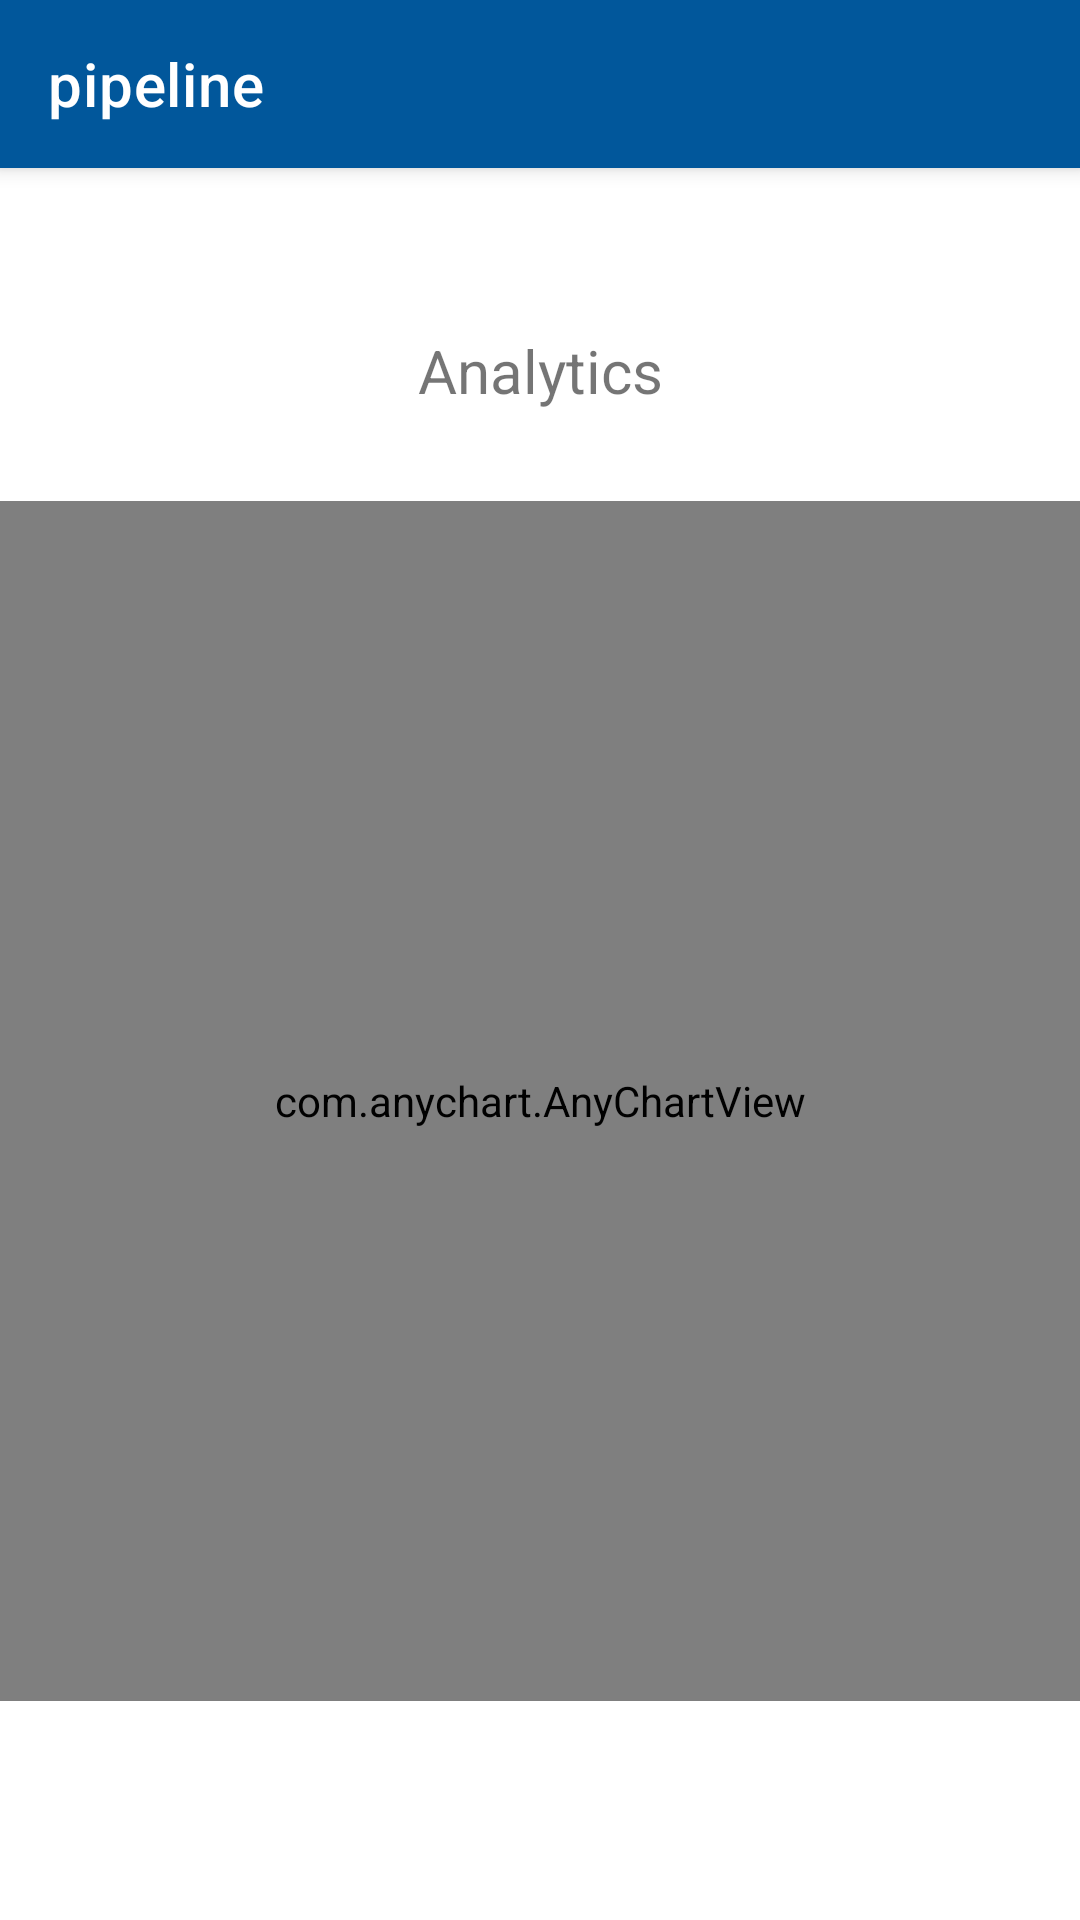

Here is an Android app screen rendered from its layout file. Give the layout XML and the strings, colors and styles it references.
<!-- AndroidManifest.xml: application theme AppTheme -->
<!-- res/layout/activity_analytics.xml -->
<?xml version="1.0" encoding="utf-8"?>
<androidx.drawerlayout.widget.DrawerLayout
    xmlns:android="http://schemas.android.com/apk/res/android"
    xmlns:app="http://schemas.android.com/apk/res-auto"
    xmlns:tools="http://schemas.android.com/tools"
    android:id="@+id/drawer"
    android:layout_width="match_parent"
    android:layout_height="match_parent"
    tools:context=".MainActivity"
    android:fitsSystemWindows="true"
    tools:openDrawer="start"
    >

    <androidx.constraintlayout.widget.ConstraintLayout
        android:layout_width="match_parent"
        android:layout_height="match_parent"
        >

        <androidx.coordinatorlayout.widget.CoordinatorLayout
            android:layout_width="match_parent"
            android:layout_height="match_parent">

            <com.google.android.material.appbar.AppBarLayout
                android:id="@+id/appBarLayout"
                android:layout_width="match_parent"
                android:layout_height="wrap_content">

                <com.google.android.material.appbar.MaterialToolbar
                    android:id="@+id/toolbar"
                    style="@style/Widget.MaterialComponents.Toolbar.Primary"
                    android:layout_width="match_parent"
                    android:layout_height="?attr/actionBarSize"
                    app:layout_anchor="@+id/appBarLayout"
                    app:layout_anchorGravity="center"
                    app:navigationIcon="@drawable/ic_menu_black_24dp"
                    app:title="pipeline" />
            </com.google.android.material.appbar.AppBarLayout>

            <ScrollView
                android:layout_width="match_parent"
                android:layout_height="match_parent"
                android:layout_marginTop="50dp">

                <RelativeLayout
                    android:layout_width="match_parent"
                    android:layout_height="wrap_content"
                    android:orientation="vertical" >

                    <TextView
                        android:id="@+id/analyticsTitleTextView"
                        android:layout_width="wrap_content"
                        android:layout_height="wrap_content"
                        android:layout_marginTop="60dp"
                        android:textAlignment="center"
                        android:text="Analytics"
                        android:textSize="20dp"
                        android:layout_alignParentStart="true"
                        android:layout_alignParentLeft="true"
                        android:layout_alignParentEnd="true"
                        android:layout_alignParentRight="true"/>


                    <com.anychart.AnyChartView
                        android:id="@+id/pieChart"
                        android:layout_width="400dp"
                        android:layout_height="400dp"
                        android:layout_below="@+id/analyticsTitleTextView"
                        android:layout_marginTop="30dp"
                        android:layout_alignParentStart="true"
                        android:layout_alignParentLeft="true"
                        android:layout_alignParentEnd="true"
                        android:layout_alignParentRight="true"
                        />
                </RelativeLayout>
            </ScrollView>
        </androidx.coordinatorlayout.widget.CoordinatorLayout>

        <FrameLayout
            android:id="@+id/frame"
            android:layout_width="match_parent"
            android:layout_height="match_parent"
            android:layout_marginTop="57dp"
            />


    </androidx.constraintlayout.widget.ConstraintLayout>

    <com.google.android.material.navigation.NavigationView
        android:id="@+id/navigation"
        android:layout_width="wrap_content"
        android:layout_height="match_parent"
        app:menu="@menu/analytics_menu"
        android:layout_gravity="start"
        app:headerLayout="@layout/navigation_layout"

        />
</androidx.drawerlayout.widget.DrawerLayout>
<!-- res/layout/navigation_layout.xml (included above) -->
<?xml version="1.0" encoding="utf-8"?>
<androidx.constraintlayout.widget.ConstraintLayout
    xmlns:android="http://schemas.android.com/apk/res/android"
    xmlns:app="http://schemas.android.com/apk/res-auto"
    xmlns:tools="http://schemas.android.com/tools"
    android:layout_width="match_parent"
    android:layout_height="match_parent">


    <TextView
        android:id="@+id/textView"
        android:layout_width="wrap_content"
        android:layout_height="wrap_content"
        android:layout_marginTop="50dp"
        android:text="Menu"
        app:layout_constraintEnd_toEndOf="parent"
        app:layout_constraintStart_toStartOf="parent"
        app:layout_constraintTop_toTopOf="parent" />
</androidx.constraintlayout.widget.ConstraintLayout>
<!-- resources referenced by this layout -->
<resources>
  <style name="AppTheme" parent="Theme.MaterialComponents.Light.NoActionBar">
  
      
          <item name="colorPrimary">@color/colorPrimary</item>
          <item name="colorPrimaryDark">@color/colorPrimaryDark</item>
          <item name="colorAccent">@color/colorAccent</item>
      </style>
  <color name="colorPrimary">#01579b</color>
  <color name="colorPrimaryDark">#002f6c</color>
  <color name="colorAccent">#03DAC5</color>
</resources>
